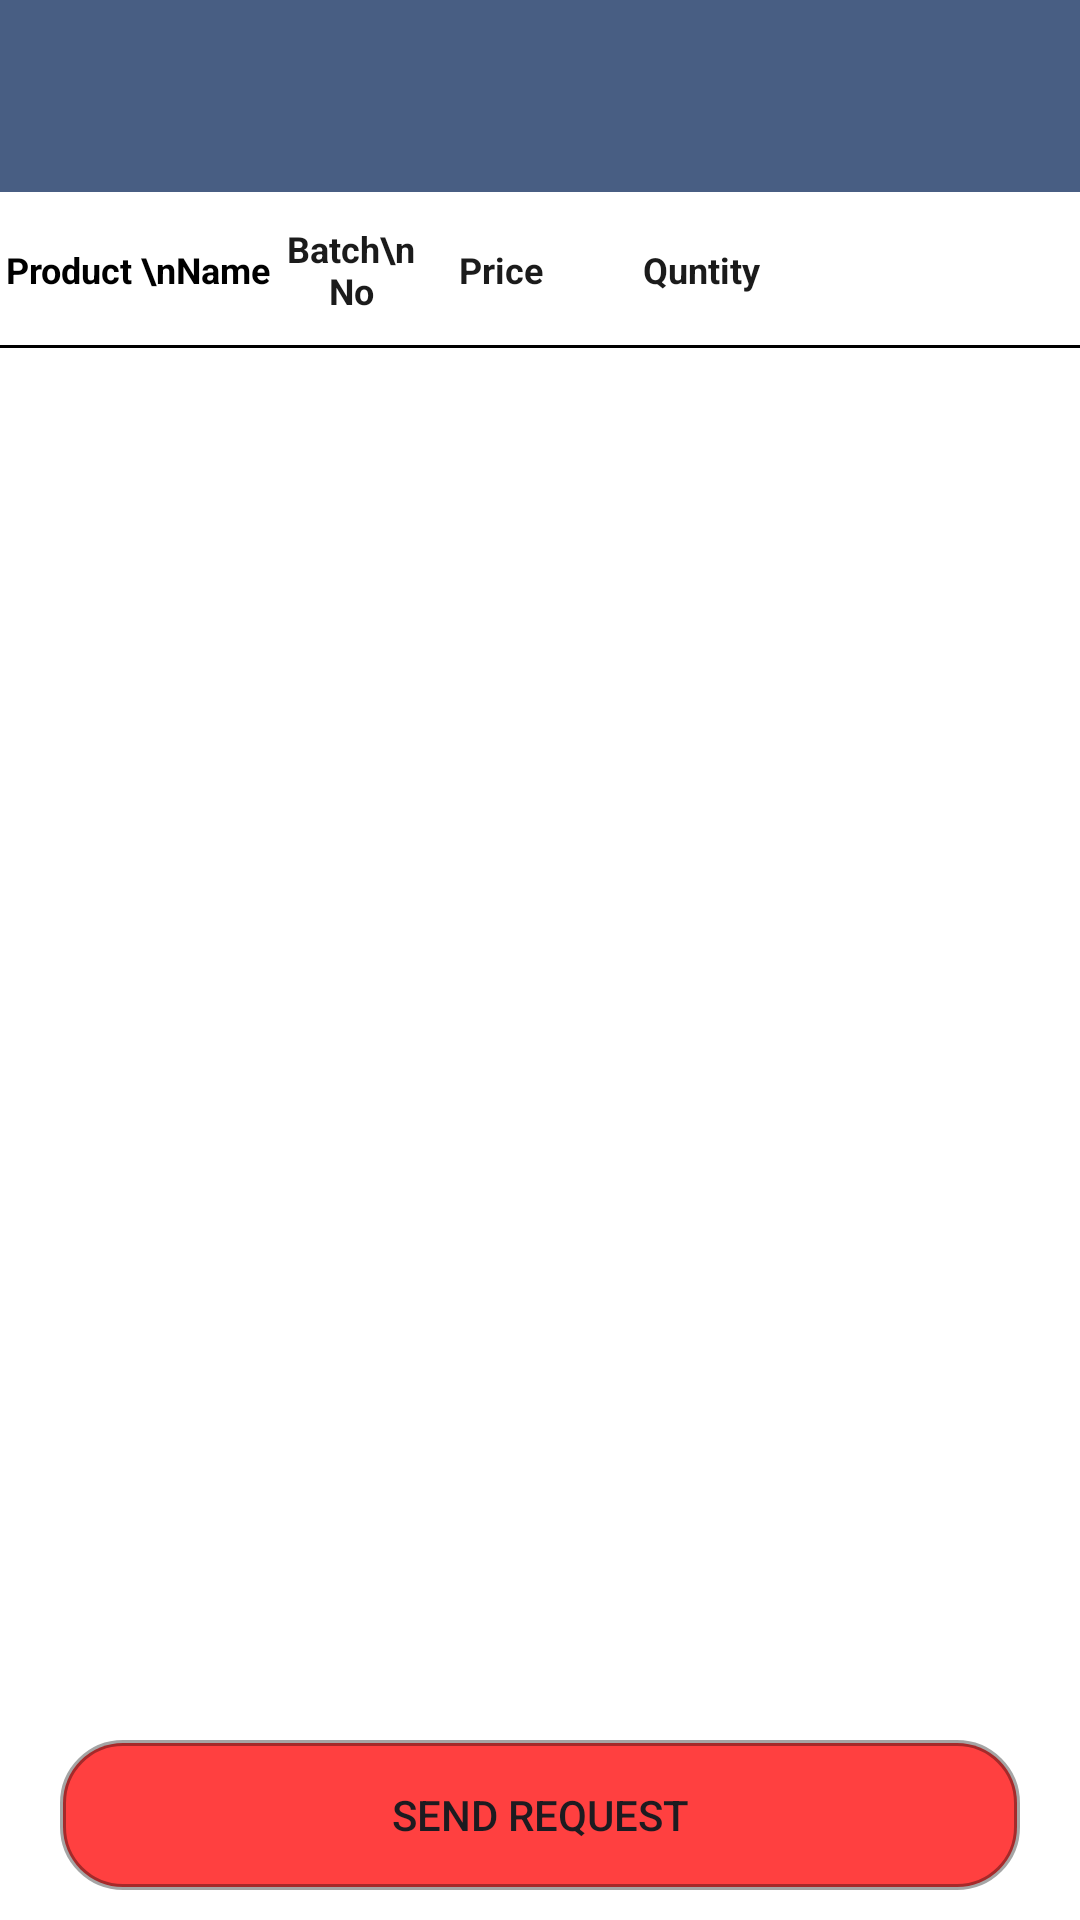

Android layout source for this screen:
<!-- AndroidManifest.xml: application theme Theme.AsthaFood -->
<!-- res/layout/activity_inc_request_cart_item.xml -->
<?xml version="1.0" encoding="utf-8"?>
<RelativeLayout xmlns:android="http://schemas.android.com/apk/res/android"
    xmlns:app="http://schemas.android.com/apk/res-auto"
    xmlns:tools="http://schemas.android.com/tools"
    android:id="@+id/main"
    android:layout_width="match_parent"
    android:layout_height="match_parent"
    android:orientation="vertical"
    android:fitsSystemWindows="true"
    android:background="@color/white"
    tools:context=".IncActivities.IncRequestCartItemActivity">

    <include layout="@layout/custom_toolbar" />

    <LinearLayout
        android:layout_width="match_parent"
        android:layout_height="wrap_content"
        android:layout_marginTop="65dp"
        android:layout_marginBottom="80dp"
        android:orientation="vertical">
        <LinearLayout
            android:id="@+id/main_ll"
            android:layout_width="match_parent"
            android:layout_height="50dp"
            android:gravity="center"
            android:orientation="horizontal">
            <TextView
                android:id="@+id/tv_name12"
                android:layout_width="0dp"
                android:layout_height="wrap_content"
                android:gravity="center"
                android:text="Product \nName"
                android:layout_weight="1.1"
                android:textColor="@color/black"
                android:textSize="12dp"
                android:textStyle="bold" />


            <TextView

                android:layout_width="0dp"
                android:layout_height="wrap_content"
                android:layout_weight=".6"
                android:gravity="center"
                android:text="Batch\n No"
                android:textColor="@color/colorBlack"
                android:textSize="12dp"
                android:textStyle="bold"
                />
            <TextView

                android:layout_width="0dp"
                android:layout_height="wrap_content"
                android:layout_weight=".6"
                android:gravity="center"
                android:text="Price"
                android:textColor="@color/colorBlack"
                android:textSize="12dp"
                android:textStyle="bold"
                />
            <TextView

                android:layout_width="0dp"
                android:layout_height="wrap_content"
                android:layout_weight="1"
                android:gravity="center"
                android:text="Quntity"
                android:textColor="@color/colorBlack"
                android:textSize="12dp"
                android:textStyle="bold"
                />
            <TextView

                android:layout_width="0dp"
                android:layout_height="wrap_content"
                android:layout_weight="1"
                android:gravity="center"
                android:textColor="@color/colorBlack"
                android:textSize="10dp"
                android:textStyle="bold"
                />
        </LinearLayout>
        <View
            android:layout_width="match_parent"
            android:layout_height="1dp"
            android:background="@color/black"/>
        <androidx.recyclerview.widget.RecyclerView
            android:id="@+id/rv_itemcategory"
            android:layout_width="match_parent"
            android:background="@color/white"
            tools:listitem="@layout/row_req_cart"
            android:layout_height="match_parent">

        </androidx.recyclerview.widget.RecyclerView>


    </LinearLayout>





    <androidx.appcompat.widget.AppCompatButton
        android:id="@+id/submit"
        android:layout_width="match_parent"
        android:layout_height="50dp"
        android:layout_alignParentBottom="true"
        android:layout_marginBottom="10dp"
        android:layout_marginHorizontal="20dp"
        android:background="@drawable/bottom_background"
        android:text="Send Request" />




</RelativeLayout>
<!-- res/layout/custom_toolbar.xml (included above) -->
<?xml version="1.0" encoding="utf-8"?>
<androidx.appcompat.widget.Toolbar
    android:id="@+id/custom_toolbar"
    xmlns:app="http://schemas.android.com/apk/res-auto"
    xmlns:android="http://schemas.android.com/apk/res/android"
    android:layout_width="match_parent"
    android:layout_height="?attr/actionBarSize"
    android:background="@color/theme_color"
    app:contentInsetEnd="0dp"
    app:contentInsetStart="0dp"
    android:theme="@style/ToolbarTheme">
    <TextView
        android:id="@+id/toolbar_title"
        android:layout_width="wrap_content"
        android:layout_height="wrap_content"
        android:textSize="16sp"
        android:textStyle="bold"
        android:textColor="#ffffff"
        android:layout_gravity="center"/>
</androidx.appcompat.widget.Toolbar>
<!-- res/layout/row_req_cart.xml (included above) -->
<?xml version="1.0" encoding="utf-8"?>
<LinearLayout
    xmlns:android="http://schemas.android.com/apk/res/android"
    android:layout_width="match_parent"

    android:layout_marginVertical="@dimen/_5mdp"
    android:layout_marginHorizontal="@dimen/_3mdp"
    android:orientation="vertical"
    android:layout_height="wrap_content">
    <LinearLayout
        android:id="@+id/main_ll"
        android:layout_width="match_parent"
        android:layout_height="50dp"
        android:gravity="center"
        android:background="@drawable/border_background"
        android:orientation="horizontal">
        <TextView
            android:id="@+id/tv_name12"
            android:layout_width="0dp"
            android:layout_height="wrap_content"
            android:gravity="center"
            android:hint="Pname"
            android:layout_weight="1.2"
            android:textColor="@color/darkGreen"
            android:textSize="10dp"
            android:textStyle="bold" />


        <TextView
            android:id="@+id/Code"
            android:layout_width="0dp"
            android:layout_height="wrap_content"
            android:layout_weight=".6"
            android:gravity="center"
            android:hint="id"
            android:textColor="@color/colorBlack"
            android:textSize="10dp"
            android:textStyle="bold"
            />
        <TextView
            android:id="@+id/priceEmp"
            android:layout_width="0dp"
            android:layout_height="wrap_content"
            android:layout_weight=".6"
            android:gravity="center"
            android:hint="id"
            android:textColor="@color/colorBlack"
            android:textSize="10dp"
            android:textStyle="bold"
            />



        <TextView
            android:id="@+id/etSellingQnty"
            android:layout_width="0dp"
            android:layout_height="wrap_content"
            android:layout_weight="1"
            android:ems="10"
            android:inputType="number"
            android:gravity="center"
            android:maxLength="5"
            android:maxLines="1"
            android:textColor="@color/red"
            android:textSize="10sp"
            android:hint="Enter Qnty"/>
        <RelativeLayout
            android:id="@+id/add"
            android:layout_width="0dp"
            android:layout_margin="5dp"
            android:layout_height="match_parent"
            android:layout_weight="1"
            android:background="@drawable/new_product_back">
            <TextView
                android:layout_width="wrap_content"
                android:layout_height="wrap_content"
                android:layout_marginEnd="@dimen/_5mdp"
                android:text="Remove"
                android:textSize="10sp"
                android:textColor="@color/white"
                android:layout_centerInParent="true" />

        </RelativeLayout>
    </LinearLayout>






</LinearLayout>
<!-- resources referenced by this layout -->
<resources>
  <color name="black">#FF000000</color>
  <color name="colorBlack">#1b1b1b</color>
  <color name="darkGreen">#347339</color>
  <color name="red">#E32527</color>
  <color name="theme_color">#E4334C75</color>
  <color name="white">#FFFFFFFF</color>
  <!-- drawable border_background (drawable) -->
  <?xml version="1.0" encoding="utf-8"?>
  <selector xmlns:android="http://schemas.android.com/apk/res/android">
      <item>
          <shape android:shape="rectangle">
              <stroke android:width="1dp" android:color="#B4D92B2B"  />
              <corners android:radius="8dp" />
              <solid android:color="#FFFFFF" />
          </shape>
  
      </item>
  </selector>
  <!-- drawable bottom_background (drawable) -->
  <?xml version="1.0" encoding="utf-8"?>
  <selector xmlns:android="http://schemas.android.com/apk/res/android">
      <item>
          <shape android:shape="rectangle">
              <stroke android:width="2dp" android:color="#5A000000"  />
            
  
              <corners android:radius="20dp">
                   </corners>
              <solid android:color="#C4FF0707" />
  
          </shape>
  
      </item>
  </selector>
  <!-- drawable new_product_back (drawable) -->
  <?xml version="1.0" encoding="utf-8"?>
  <selector xmlns:android="http://schemas.android.com/apk/res/android">
      <item>
          <shape android:shape="rectangle">
  
              <corners android:radius="8dp" />
              <solid android:color="#E91E63" />
          </shape>
  
      </item>
  </selector>
  <style name="ToolbarTheme" parent="Theme.Material3.DayNight.NoActionBar">
          
          <item name="colorControlNormal">@color/colorWhite</item>
      </style>
  <style name="Theme.AsthaFood" parent="Base.Theme.AsthaFood" />
  <color name="colorWhite">#ffffff</color>
  <style name="Base.Theme.AsthaFood" parent="Theme.Material3.DayNight.NoActionBar">
          
          
  
  
      </style>
</resources>
